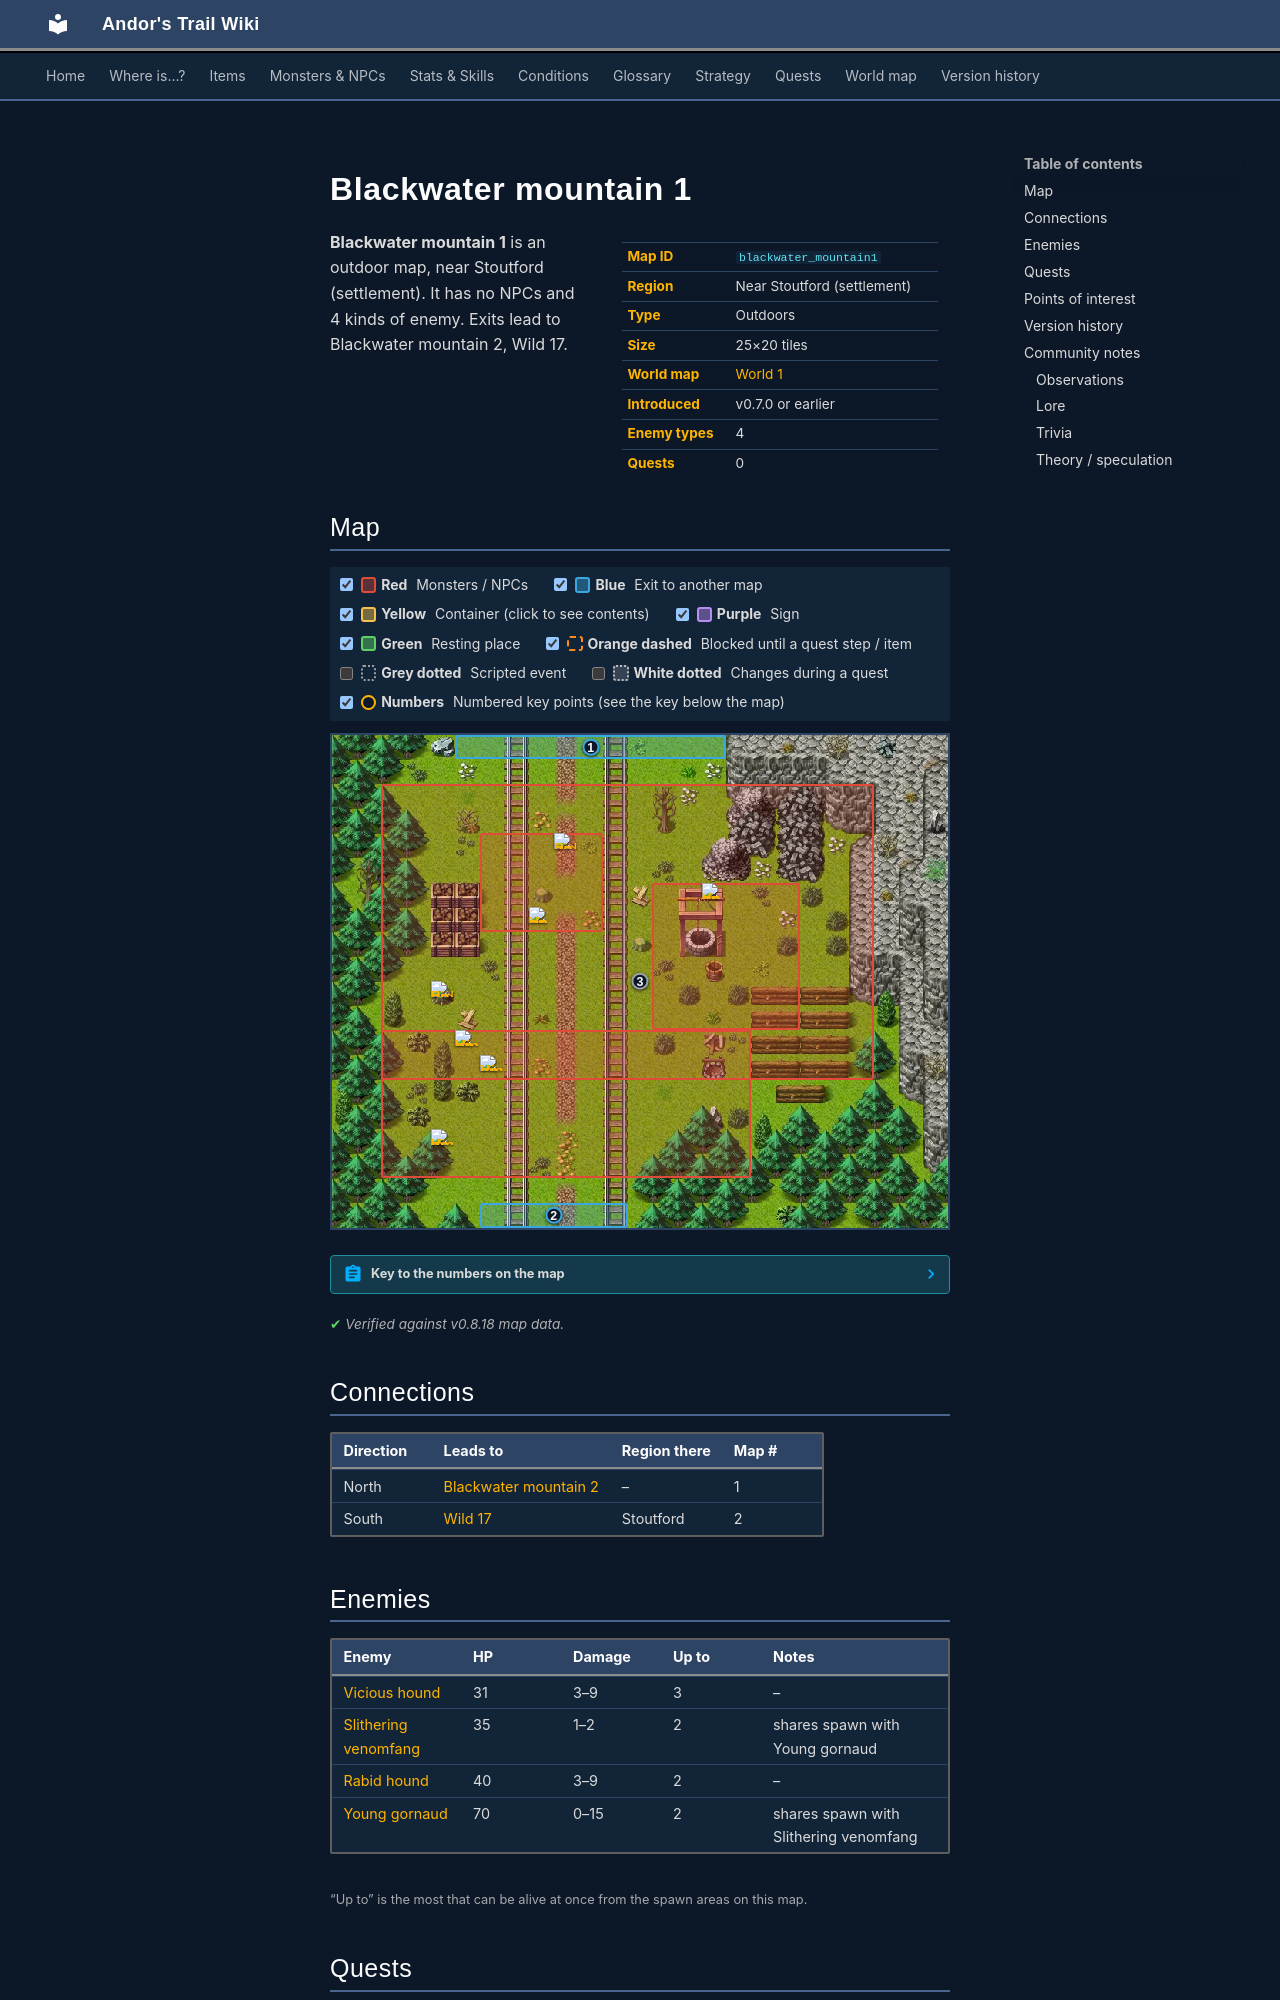

repository: asdfghjkl628/Andor-s-Trail-Wikiiii · page: maps/blackwater_mountain1/index.html · generator: mkdocs

---
description: "Blackwater mountain 1 is an outdoor location in Andor's Trail, near Stoutford (settlement). Enemies: Vicious hound, Slithering venomfang, Rabid hound, Young gornaud. Exits to Blackwater mountain 2, Wild 17."
---

# Blackwater mountain 1

<div class="infobox" markdown>

| | |
|---|---|
| **Map ID** | `blackwater_mountain1` |
| **Region** | Near Stoutford (settlement) |
| **Type** | Outdoors |
| **Size** | 25×20 tiles |
| **World map** | [World 1](index.md) |
| **Introduced** | v0.7.0 or earlier |
| **Enemy types** | 4 |
| **Quests** | 0 |

</div>

**Blackwater mountain 1** is an outdoor map, near Stoutford (settlement). It has no NPCs and 4 kinds of enemy. Exits lead to Blackwater mountain 2, Wild 17.

## Map

<div class="map-legend" markdown="0"><label class="lg"><input type="checkbox" data-t="spawn" checked><span class="sw sw-spawn"></span><b>Red</b>&nbsp;Monsters / NPCs</label><label class="lg"><input type="checkbox" data-t="mapchange" checked><span class="sw sw-mapchange"></span><b>Blue</b>&nbsp;Exit to another map</label><label class="lg"><input type="checkbox" data-t="container" checked><span class="sw sw-container"></span><b>Yellow</b>&nbsp;Container (click to see contents)</label><label class="lg"><input type="checkbox" data-t="sign" checked><span class="sw sw-sign"></span><b>Purple</b>&nbsp;Sign</label><label class="lg"><input type="checkbox" data-t="rest" checked><span class="sw sw-rest"></span><b>Green</b>&nbsp;Resting place</label><label class="lg"><input type="checkbox" data-t="key" checked><span class="sw sw-key"></span><b>Orange dashed</b>&nbsp;Blocked until a quest step / item</label><label class="lg"><input type="checkbox" data-t="script"><span class="sw sw-script"></span><b>Grey dotted</b>&nbsp;Scripted event</label><label class="lg"><input type="checkbox" data-t="replace"><span class="sw sw-replace"></span><b>White dotted</b>&nbsp;Changes during a quest</label><label class="lg"><input type="checkbox" data-t="pin" checked><span class="sw sw-pin"></span><b>Numbers</b>&nbsp;Numbered key points (see the key below the map)</label></div>

<div class="map-wrap hide-script hide-replace" markdown="0"><img src="../../assets/maps/blackwater_mountain1.webp" alt="Map of Blackwater mountain 1" width="800" height="640" loading="lazy"><a id="place-north" class="mo mo-mapchange" href="../blackwater_mountain2/#place-south" title="Exit to Blackwater mountain 2" style="left:20.000%;top:0.000%;width:44.000%;height:5.000%"></a><a id="place-south" class="mo mo-mapchange" href="../wild17/#place-north" title="Exit to Wild 17" style="left:24.000%;top:95.000%;width:24.000%;height:5.000%"></a><a class="mo mo-script" href="../../quests/stn_nondisplay/#stage-82" title="Scripted event: advances the quest: hidden story flag “stn_nondisplay” to stage 82 (“82=bwm_7 maze 2”)" style="left:8.000%;top:5.000%;width:84.000%;height:90.000%"></a><span class="mo mo-spawn" title="Spawns: Vicious hound" style="left:8.000%;top:60.000%;width:60.000%;height:30.000%"></span><span class="mo mo-spawn" title="Spawns: Slithering venomfang, Young gornaud" style="left:52.000%;top:30.000%;width:24.000%;height:30.000%"></span><span class="mo mo-spawn" title="Spawns: Slithering venomfang, Young gornaud" style="left:24.000%;top:20.000%;width:20.000%;height:20.000%"></span><span class="mo mo-spawn" title="Spawns: Rabid hound" style="left:8.000%;top:10.000%;width:80.000%;height:60.000%"></span><a class="mob" href="../../monsters/vicious_hound/" title="Vicious hound" style="left:24.000%;top:65.000%;width:4.000%;height:5.000%"><img src="../../assets/icons/monsters/monsters_rltiles2_110.png" alt="Vicious hound"></a><a class="mob" href="../../monsters/vicious_hound/" title="Vicious hound" style="left:20.000%;top:60.000%;width:4.000%;height:5.000%"><img src="../../assets/icons/monsters/monsters_rltiles2_110.png" alt="Vicious hound"></a><a class="mob" href="../../monsters/vicious_hound/" title="Vicious hound" style="left:16.000%;top:80.000%;width:4.000%;height:5.000%"><img src="../../assets/icons/monsters/monsters_rltiles2_110.png" alt="Vicious hound"></a><a class="mob" href="../../monsters/young_gornaud/" title="Young gornaud" style="left:60.000%;top:30.000%;width:4.000%;height:5.000%"><img src="../../assets/icons/monsters/monsters_rltiles2_29.png" alt="Young gornaud"></a><a class="mob" href="../../monsters/young_gornaud/" title="Young gornaud" style="left:32.000%;top:35.000%;width:4.000%;height:5.000%"><img src="../../assets/icons/monsters/monsters_rltiles2_29.png" alt="Young gornaud"></a><a class="mob" href="../../monsters/rabid_hound/" title="Rabid hound" style="left:16.000%;top:50.000%;width:4.000%;height:5.000%"><img src="../../assets/icons/monsters/monsters_rltiles2_108.png" alt="Rabid hound"></a><a class="mob" href="../../monsters/rabid_hound/" title="Rabid hound" style="left:36.000%;top:20.000%;width:4.000%;height:5.000%"><img src="../../assets/icons/monsters/monsters_rltiles2_108.png" alt="Rabid hound"></a><a class="pin pin-exit" href="#key-1" style="left:42.000%;top:2.500%" title="Exit (north): to [Blackwater mountain 2](blackwater_mountain2.md)">1</a><a class="pin pin-exit" href="#key-2" style="left:36.000%;top:97.500%" title="Exit (south): to [Wild 17](wild17.md)">2</a><a class="pin pin-script" href="#key-3" style="left:50.000%;top:50.000%" title="Quest trigger: Scripted event: advances the quest: hidden story flag “stn_nondisplay” to stage 82 (“82=bwm_7 maze 2”)">3</a></div>

??? abstract "Key to the numbers on the map"

    | # | What | Details |
    |---|---|---|
    | <span id="key-1"></span>1 | Exit (north) | to [Blackwater mountain 2](blackwater_mountain2.md) |
    | <span id="key-2"></span>2 | Exit (south) | to [Wild 17](wild17.md) |
    | <span id="key-3"></span>3 | Quest trigger | Scripted event: advances the quest: hidden story flag “stn_nondisplay” to stage 82 (“82=bwm_7 maze 2”) |


<p class="verified">Verified against v0.8.18 map data.</p>

## Connections

| Direction | Leads to | Region there | Map # |
|---|---|---|---|
| North | [Blackwater mountain 2](blackwater_mountain2.md) | – | 1 |
| South | [Wild 17](wild17.md) | Stoutford | 2 |

## Enemies

| Enemy | HP | Damage | Up to | Notes |
|---|---|---|---|---|
| [Vicious hound](../monsters/vicious_hound.md) | 31 | 3–9 | 3 | – |
| [Slithering venomfang](../monsters/slithering_venomfang.md) | 35 | 1–2 | 2 | shares spawn with Young gornaud |
| [Rabid hound](../monsters/rabid_hound.md) | 40 | 3–9 | 2 | – |
| [Young gornaud](../monsters/young_gornaud.md) | 70 | 0–15 | 2 | shares spawn with Slithering venomfang |

<small>“Up to” is the most that can be alive at once from the spawn areas on this map.</small>
